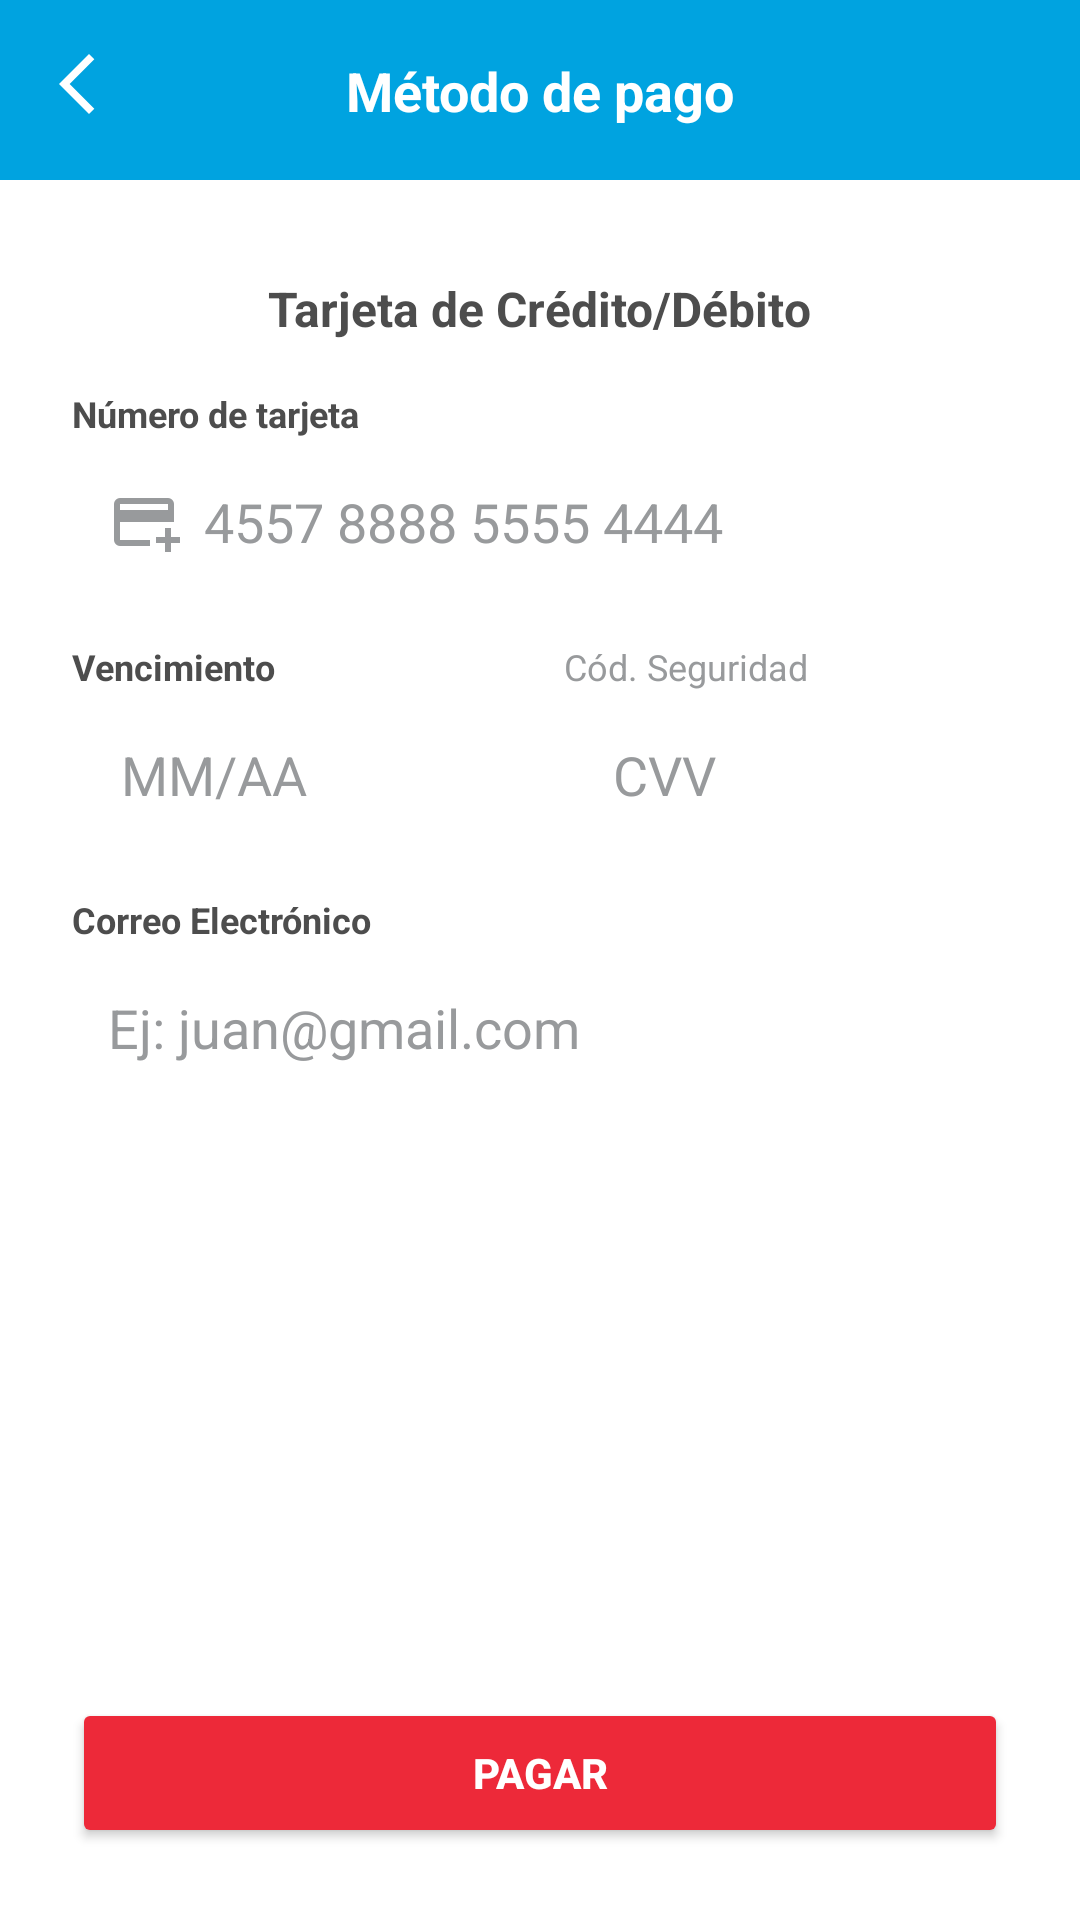

This screen was rendered from an Android layout file. Write that file and the resources it references.
<!-- AndroidManifest.xml: application theme Theme.AppGasMapocho -->
<!-- res/layout/datos_tarjeta.xml -->
<?xml version="1.0" encoding="utf-8"?>

<androidx.constraintlayout.widget.ConstraintLayout
    xmlns:android="http://schemas.android.com/apk/res/android"
    xmlns:app="http://schemas.android.com/apk/res-auto"
    xmlns:tools="http://schemas.android.com/tools"
    android:layout_width="match_parent"
    android:layout_height="match_parent"
    android:background="#FFFFFF">

    <androidx.constraintlayout.widget.ConstraintLayout
        android:id="@+id/toolbarTarjeta"
        android:layout_width="match_parent"
        android:layout_height="60dp"
        android:background="#00A3E0"
        app:layout_constraintTop_toTopOf="parent">

        <TextView
            android:id="@+id/textView"
            android:layout_width="wrap_content"
            android:layout_height="wrap_content"
            android:text="Método de pago"
            android:textColor="#FFFFFF"
            android:textSize="18sp"
            android:textStyle="bold"
            app:layout_constraintBottom_toBottomOf="parent"
            app:layout_constraintEnd_toEndOf="parent"
            app:layout_constraintStart_toStartOf="parent"
            app:layout_constraintTop_toTopOf="parent" />

        <ImageView
            android:id="@+id/btnback2"
            android:layout_width="48dp"
            android:layout_height="48dp"
            android:layout_alignParentStart="true"
            android:layout_centerVertical="true"
            android:layout_marginTop="4dp"
            android:background="?attr/selectableItemBackgroundBorderless"
            android:clickable="true"
            android:contentDescription="Volver atrás"
            android:focusable="true"
            android:padding="12dp"
            android:src="@drawable/outline_arrow_back_ios_new_24"
            app:layout_constraintEnd_toEndOf="parent"
            app:layout_constraintHorizontal_bias="0.005"
            app:layout_constraintStart_toStartOf="parent"
            app:layout_constraintTop_toTopOf="parent"
            app:tint="#FFFFFF" />
    </androidx.constraintlayout.widget.ConstraintLayout>

    <LinearLayout
        android:layout_width="match_parent"
        android:layout_height="0dp"
        android:orientation="vertical"
        android:padding="24dp"
        app:layout_constraintTop_toBottomOf="@id/toolbarTarjeta"
        app:layout_constraintBottom_toTopOf="@id/btnPagarTarjeta">

        <TextView
            android:layout_width="wrap_content"
            android:layout_height="wrap_content"
            android:layout_marginTop="8dp"
            android:layout_marginBottom="16dp"
            android:layout_gravity="center_horizontal"
            android:text="Tarjeta de Crédito/Débito"
            android:textColor="#4D4D4D"
            android:textSize="16sp"
            android:textStyle="bold" />

        <TextView
            android:layout_width="wrap_content"
            android:layout_height="wrap_content"
            android:text="Número de tarjeta"
            android:textColor="@color/negro_letras"
            android:textSize="12sp"
            android:textStyle="bold" />

        <EditText
            android:id="@+id/etNumeroTarjeta"
            android:layout_width="match_parent"
            android:layout_height="48dp"
            android:layout_marginTop="4dp"
            android:background="@drawable/bg_input"
            android:hint="4557 8888 5555 4444"
            android:inputType="number"
            android:paddingHorizontal="12dp"
            android:textColor="@color/negro_letras"
            android:textColorHint="@color/gris_letras"
            android:drawableStart="@drawable/ic_credit_card"
            android:drawablePadding="8dp"/>

        <LinearLayout
            android:layout_width="match_parent"
            android:layout_height="wrap_content"
            android:layout_marginTop="16dp"
            android:orientation="horizontal">

            <LinearLayout
                android:layout_width="0dp"
                android:layout_height="wrap_content"
                android:layout_weight="1"
                android:orientation="vertical">

                <TextView
                    android:layout_width="wrap_content"
                    android:layout_height="wrap_content"
                    android:text="Vencimiento"
                    android:textColor="@color/negro_letras"
                    android:textSize="12sp"
                    android:textStyle="bold" />
                <EditText
                    android:id="@+id/etVencimiento"
                    android:layout_width="match_parent"
                    android:layout_height="48dp" android:layout_marginTop="4dp"
                    android:background="@drawable/bg_input"
                    android:hint=" MM/AA" android:inputType="date"
                    android:paddingHorizontal="12dp"
                    android:textColor="@color/negro_letras"
                    android:textColorHint="@color/gris_letras"/>
            </LinearLayout>

            <View android:layout_width="16dp" android:layout_height="1dp" />

            <LinearLayout
                android:layout_width="0dp"
                android:layout_height="wrap_content"
                android:layout_weight="1"
                android:orientation="vertical">
                <TextView
                    android:layout_width="wrap_content"
                    android:layout_height="wrap_content"
                    android:text="Cód. Seguridad" android:textColor="#989A9C"
                    android:textSize="12sp" />
                <EditText
                    android:id="@+id/etCvv"
                    android:layout_width="match_parent"
                    android:layout_height="48dp" android:layout_marginTop="4dp"
                    android:background="@drawable/bg_input"
                    android:hint=" CVV" android:inputType="numberPassword"
                    android:paddingHorizontal="12dp"
                    android:textColor="@color/negro_letras"
                    android:textColorHint="@color/gris_letras"/>
            </LinearLayout>
        </LinearLayout>

        <TextView
            android:layout_width="wrap_content"
            android:layout_height="wrap_content"
            android:layout_marginTop="16dp"
            android:text="Correo Electrónico"
            android:textColor="@color/negro_letras"
            android:textSize="12sp"
            android:textStyle="bold" />

        <EditText
            android:id="@+id/etCorreoTarjeta"
            android:layout_width="match_parent"
            android:layout_height="48dp"
            android:layout_marginTop="4dp"
            android:background="@drawable/bg_input"
            android:hint="Ej: juan@gmail.com"
            android:inputType="textEmailAddress"
            android:paddingHorizontal="12dp"
            android:textColor="@color/negro_letras"
            android:textColorHint="@color/gris_letras" />

    </LinearLayout>

    <Button
        android:id="@+id/btnPagarTarjeta"
        android:layout_width="match_parent"
        android:layout_height="50dp"
        android:layout_margin="24dp"
        android:backgroundTint="#ED2939"
        android:text="Pagar"
        android:textColor="#FFFFFF"
        android:textStyle="bold"
        app:layout_constraintBottom_toBottomOf="parent" />

</androidx.constraintlayout.widget.ConstraintLayout>
<!-- resources referenced by this layout -->
<resources>
  <color name="gris_letras">#989A9C</color>
  <color name="negro_letras">#4D4D4D</color>
  <!-- drawable ic_credit_card (drawable) -->
  <vector xmlns:android="http://schemas.android.com/apk/res/android" android:height="24dp" android:tint="#989A9C" android:viewportHeight="960" android:viewportWidth="960" android:width="24dp">
        
      <path android:fillColor="@android:color/white" android:pathData="M160,800Q127,800 103.5,776.5Q80,753 80,720L80,240Q80,207 103.5,183.5Q127,160 160,160L800,160Q833,160 856.5,183.5Q880,207 880,240L880,480L160,480L160,720Q160,720 160,720Q160,720 160,720L560,720L560,800L160,800ZM160,320L800,320L800,240Q800,240 800,240Q800,240 800,240L160,240Q160,240 160,240Q160,240 160,240L160,320ZM760,880L760,760L640,760L640,680L760,680L760,560L840,560L840,680L960,680L960,760L840,760L840,880L760,880ZM160,720L160,720L160,680Q160,597 160,538.5Q160,480 160,480L160,480L160,480L160,480L160,240Q160,240 160,240Q160,240 160,240L160,240Q160,240 160,240Q160,240 160,240L160,720Q160,720 160,720Q160,720 160,720L160,720Z"/>
      
  </vector>
  <!-- drawable outline_arrow_back_ios_new_24 (drawable) -->
  <vector xmlns:android="http://schemas.android.com/apk/res/android" android:autoMirrored="true" android:height="30dp" android:tint="#00A3E0" android:viewportHeight="960" android:viewportWidth="960" android:width="30dp">
        
      <path android:fillColor="@android:color/white" android:pathData="M640,880L240,480L640,80L711,151L382,480L711,809L640,880Z"/>
      
  </vector>
  <style name="Theme.AppGasMapocho" parent="Base.Theme.AppGasMapocho" />
  <style name="Base.Theme.AppGasMapocho" parent="Theme.Material3.DayNight.NoActionBar">
          
          
      </style>
</resources>
